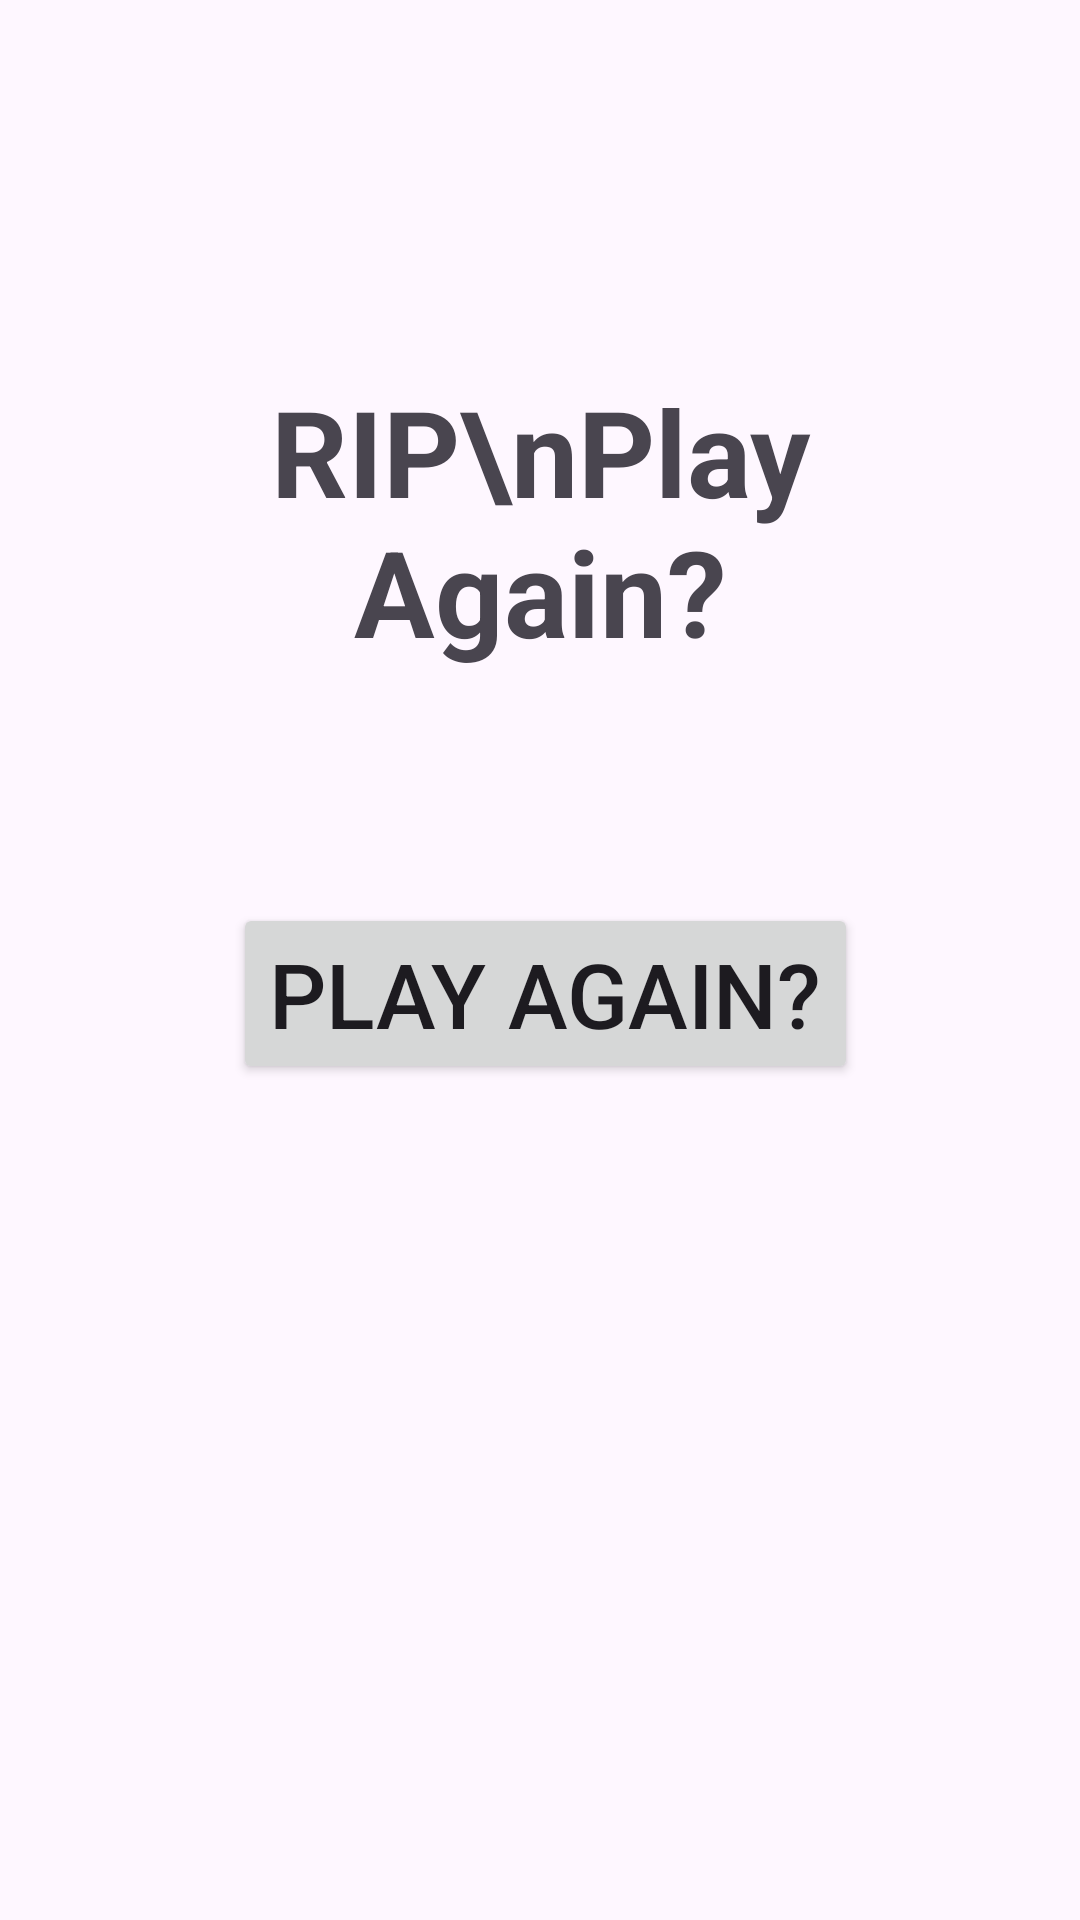

Reconstruct the res/layout file that produces this screen, plus the resources it refers to.
<!-- AndroidManifest.xml: application theme Theme.MyVirtualPet -->
<!-- res/layout/activity_your_pet_died.xml -->
<?xml version="1.0" encoding="utf-8"?>
<androidx.constraintlayout.widget.ConstraintLayout xmlns:android="http://schemas.android.com/apk/res/android"
    xmlns:app="http://schemas.android.com/apk/res-auto"
    xmlns:tools="http://schemas.android.com/tools"
    android:layout_width="match_parent"
    android:layout_height="match_parent"
    tools:context=".YourPetDied">


    <TextView
        android:id="@+id/RIPtext"
        android:layout_width="wrap_content"
        android:layout_height="wrap_content"
        android:text="RIP\nPlay Again?"
        android:textSize="40dp"
        android:gravity="center"
        android:textStyle="bold"
        app:layout_constraintBottom_toBottomOf="parent"
        app:layout_constraintEnd_toEndOf="parent"
        app:layout_constraintStart_toStartOf="parent"
        app:layout_constraintTop_toTopOf="parent"
        app:layout_constraintVertical_bias="0.195"
        android:padding="30dp"/>

    <Button
        android:id="@+id/restartGameButton"
        android:layout_width="wrap_content"
        android:layout_height="wrap_content"
        android:text="Play Again?"
        android:textSize="30dp"
        app:layout_constraintBottom_toBottomOf="parent"
        app:layout_constraintEnd_toEndOf="parent"
        app:layout_constraintHorizontal_bias="0.513"
        app:layout_constraintStart_toStartOf="parent"
        app:layout_constraintTop_toTopOf="parent"
        app:layout_constraintVertical_bias="0.519" />

</androidx.constraintlayout.widget.ConstraintLayout>
<!-- resources referenced by this layout -->
<resources>
  <style name="Theme.MyVirtualPet" parent="Base.Theme.MyVirtualPet" />
  <style name="Base.Theme.MyVirtualPet" parent="Theme.Material3.DayNight.NoActionBar">
          
           <item name="colorPrimary">@color/safe</item>
      </style>
  <color name="safe">#6D2828</color>
</resources>
